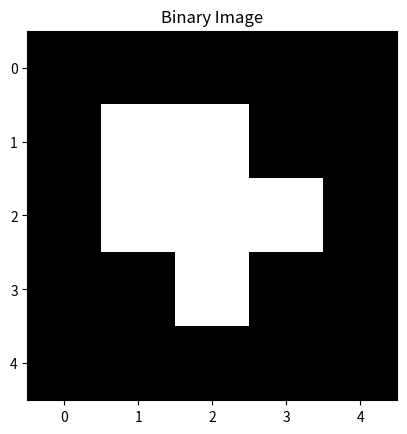

Generate this figure with matplotlib:
# Question 4: Adjacency and Connectivity (4-neighbors and 8-neighbors of a pixel in a binary image)
import numpy as np
import matplotlib.pyplot as plt

# Create binary image
img = np.array([
    [0, 0, 0, 0, 0],
    [0, 1, 1, 0, 0],
    [0, 1, 1, 1, 0],
    [0, 0, 1, 0, 0],
    [0, 0, 0, 0, 0]
])

# Display binary image
plt.imshow(img, cmap="gray")
plt.title("Binary Image")
plt.show()

# Pixel position
row = 2
col = 2

print("Selected Pixel:", img[row, col])

# 4-neighbors
print("\n4-Adjacency:")
print("Top:", img[row - 1, col])
print("Bottom:", img[row + 1, col])
print("Left:", img[row, col - 1])
print("Right:", img[row, col + 1])

# 8-neighbors
print("\n8-Adjacency:")

for i in range(row - 1, row + 2):
    for j in range(col - 1, col + 2):
        if (i, j) != (row, col):
            print(f"Neighbor ({i},{j}) =", img[i, j])
